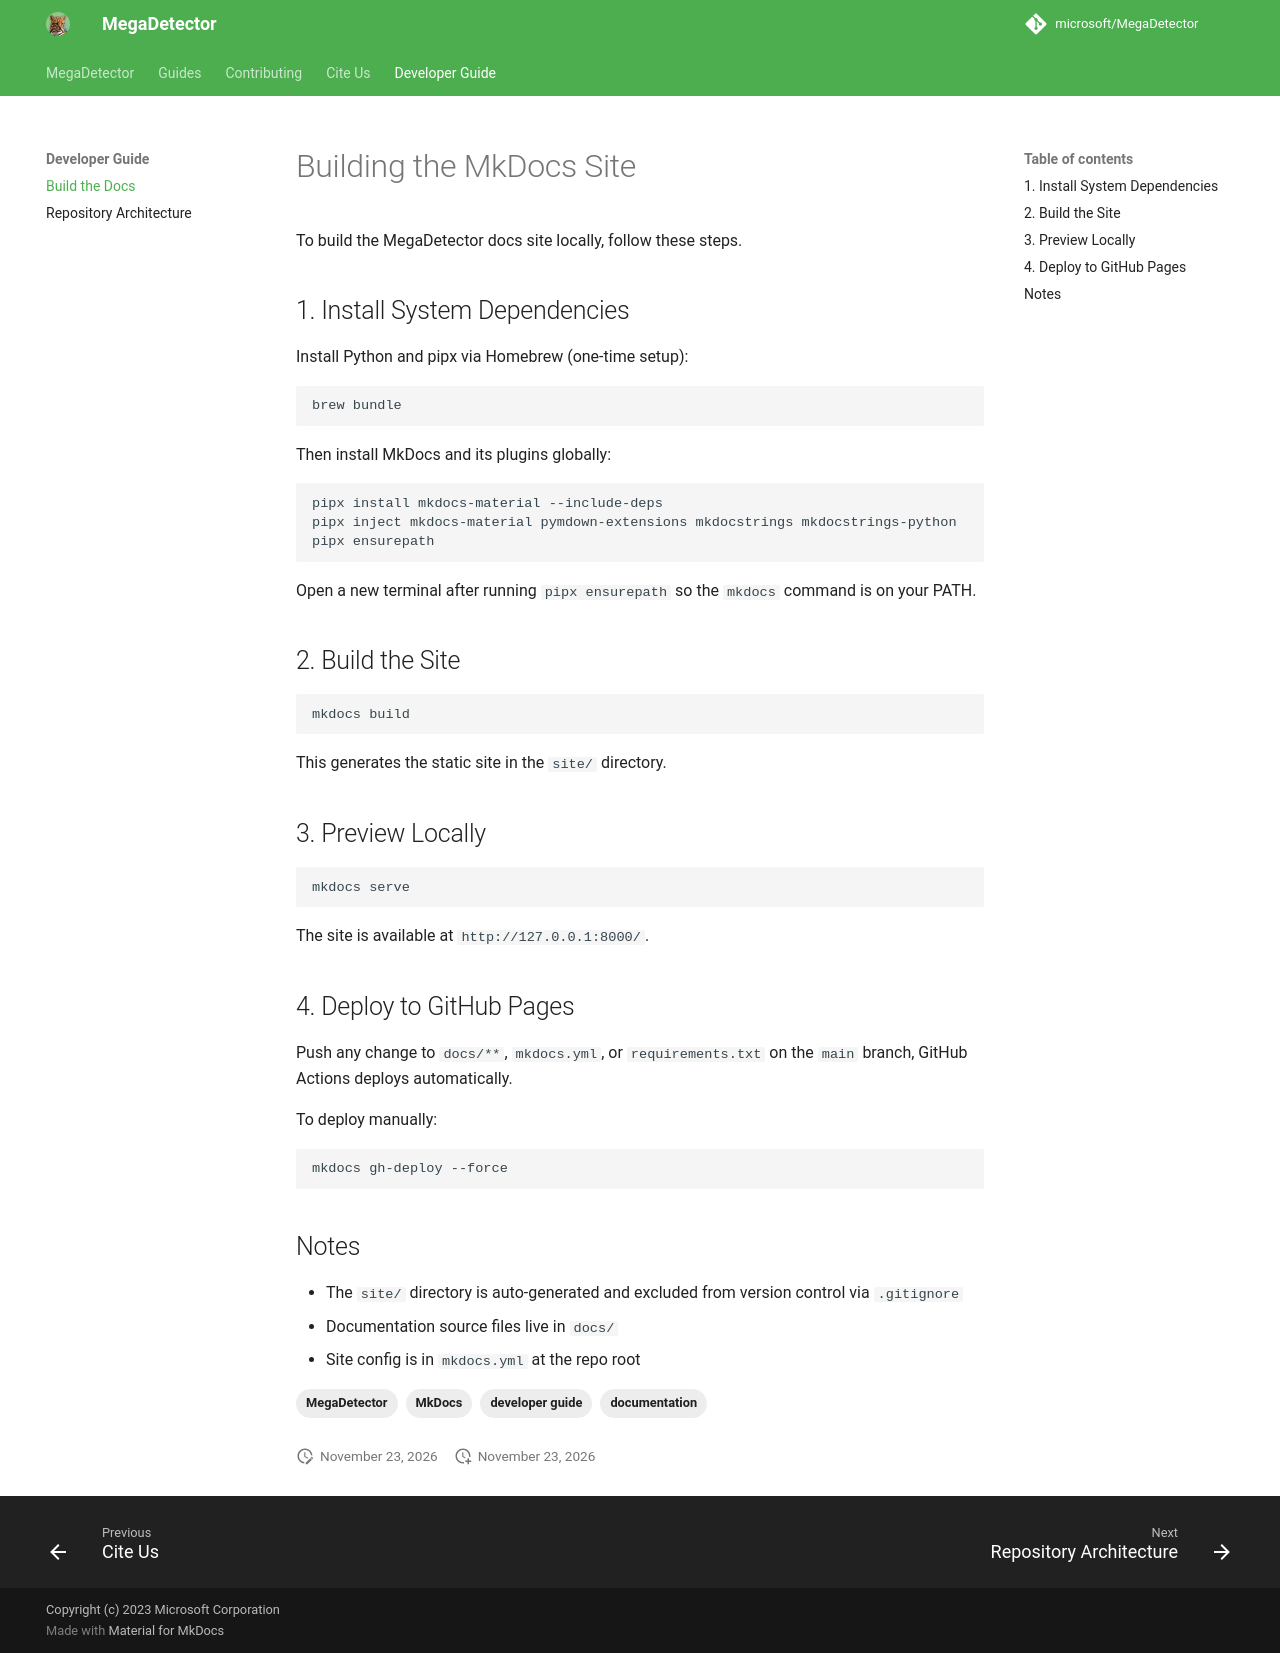

repository: karthik-2501/ecocorridor-ai · page: build_mkdocs/index.html · generator: mkdocs

---
title: "Build the MegaDetector Docs Site (MkDocs)"
description: "How to build and deploy the MegaDetector MkDocs documentation site locally and to GitHub Pages."
tags:
  - MegaDetector
  - documentation
  - MkDocs
  - developer guide
---

# Building the MkDocs Site

To build the MegaDetector docs site locally, follow these steps.


## 1. Install System Dependencies

Install Python and pipx via Homebrew (one-time setup):

```bash
brew bundle
```

Then install MkDocs and its plugins globally:

```bash
pipx install mkdocs-material --include-deps
pipx inject mkdocs-material pymdown-extensions mkdocstrings mkdocstrings-python
pipx ensurepath
```

Open a new terminal after running `pipx ensurepath` so the `mkdocs` command is on your PATH.


## 2. Build the Site

```bash
mkdocs build
```

This generates the static site in the `site/` directory.


## 3. Preview Locally

```bash
mkdocs serve
```

The site is available at `http://127.0.0.1:8000/`.


## 4. Deploy to GitHub Pages

Push any change to `docs/**`, `mkdocs.yml`, or `requirements.txt` on the `main` branch, GitHub Actions deploys automatically.

To deploy manually:

```bash
mkdocs gh-deploy --force
```


## Notes

- The `site/` directory is auto-generated and excluded from version control via `.gitignore`
- Documentation source files live in `docs/`
- Site config is in `mkdocs.yml` at the repo root
